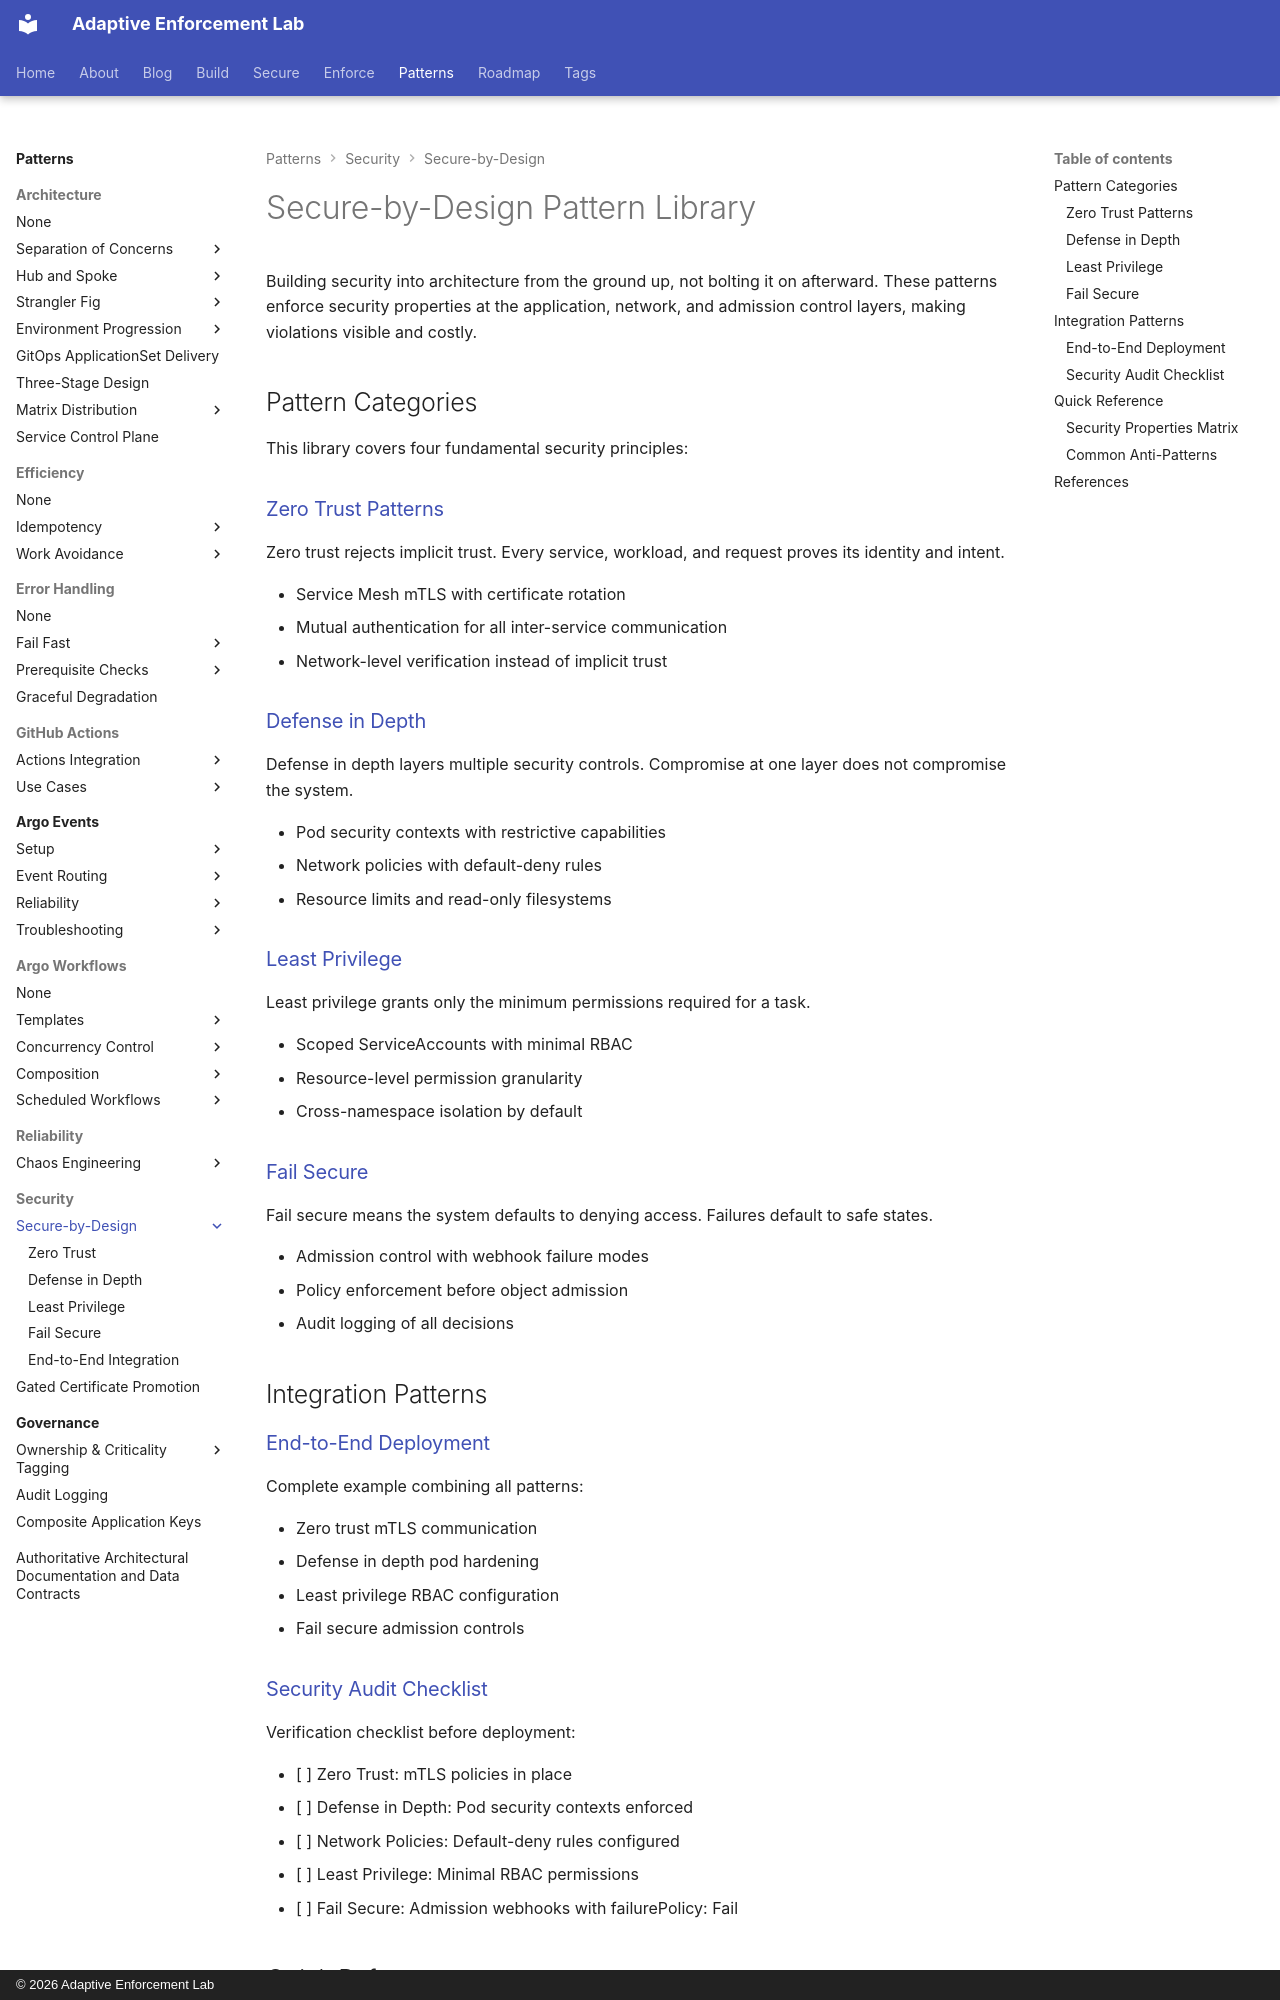

repository: adaptive-enforcement-lab/adaptive-enforcement-lab-com · page: patterns/security/secure-by-design/index.html · generator: mkdocs · copyright: © 2026 Adaptive Enforcement Lab

---
title: Secure-by-Design Pattern Library
description: >-
  Secure-by-design architecture patterns for Kubernetes. Zero trust, defense in depth, least privilege, and fail-secure patterns with implementation examples and threat models.
tags:
  - security
  - architecture
  - kubernetes
  - patterns
  - zero-trust
provenance: human
---
# Secure-by-Design Pattern Library

Building security into architecture from the ground up, not bolting it on afterward. These patterns enforce security properties at the application, network, and admission control layers, making violations visible and costly.

## Pattern Categories

This library covers four fundamental security principles:

### [Zero Trust Patterns](zero-trust.md)

Zero trust rejects implicit trust. Every service, workload, and request proves its identity and intent.

- Service Mesh mTLS with certificate rotation
- Mutual authentication for all inter-service communication
- Network-level verification instead of implicit trust

### [Defense in Depth](defense-in-depth.md)

Defense in depth layers multiple security controls. Compromise at one layer does not compromise the system.

- Pod security contexts with restrictive capabilities
- Network policies with default-deny rules
- Resource limits and read-only filesystems

### [Least Privilege](least-privilege.md)

Least privilege grants only the minimum permissions required for a task.

- Scoped ServiceAccounts with minimal RBAC
- Resource-level permission granularity
- Cross-namespace isolation by default

### [Fail Secure](fail-secure.md)

Fail secure means the system defaults to denying access. Failures default to safe states.

- Admission control with webhook failure modes
- Policy enforcement before object admission
- Audit logging of all decisions

## Integration Patterns

### [End-to-End Deployment](integration.md)

Complete example combining all patterns:

- Zero trust mTLS communication
- Defense in depth pod hardening
- Least privilege RBAC configuration
- Fail secure admission controls

### [Security Audit Checklist](integration.md#security-audit-checklist)

Verification checklist before deployment:

- [ ] Zero Trust: mTLS policies in place
- [ ] Defense in Depth: Pod security contexts enforced
- [ ] Network Policies: Default-deny rules configured
- [ ] Least Privilege: Minimal RBAC permissions
- [ ] Fail Secure: Admission webhooks with failurePolicy: Fail

## Quick Reference
